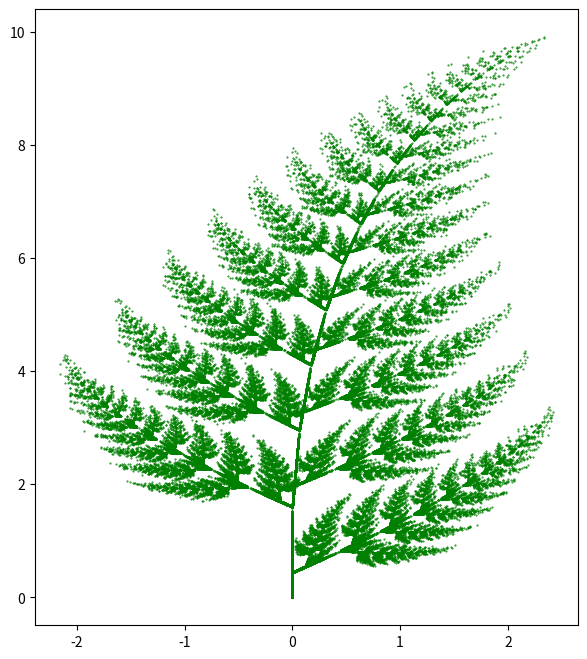

Recreate this plot in Python.
"""
Program to create a barnsley Fern
"""
import random
import matplotlib.pyplot as plt
X = 0.0
Y = 0.0
XL = []
for i in range(100000):
    a = random.random()
    if a < 0.1:
        x1 = 0
        y1 = 0.16*Y
    elif a < 0.7:
        x1 = 0.85*X+0.04*Y
        y1 = -0.04*X+0.85*Y+1.6
    elif a < 0.85:
        x1 = 0.2*X-0.26*Y
        y1 = 0.23*X+0.22*Y+1.6
    else:
        x1 = -0.15*X+0.28*Y
        y1 = 0.26*X+0.24*Y+0.44
    X = x1
    Y = y1
    a = [X, Y]
    XL.append(a)
plt.figure(figsize=(7, 8))
plt.scatter(*zip(*XL), color='g', s=0.2)
plt.show()
